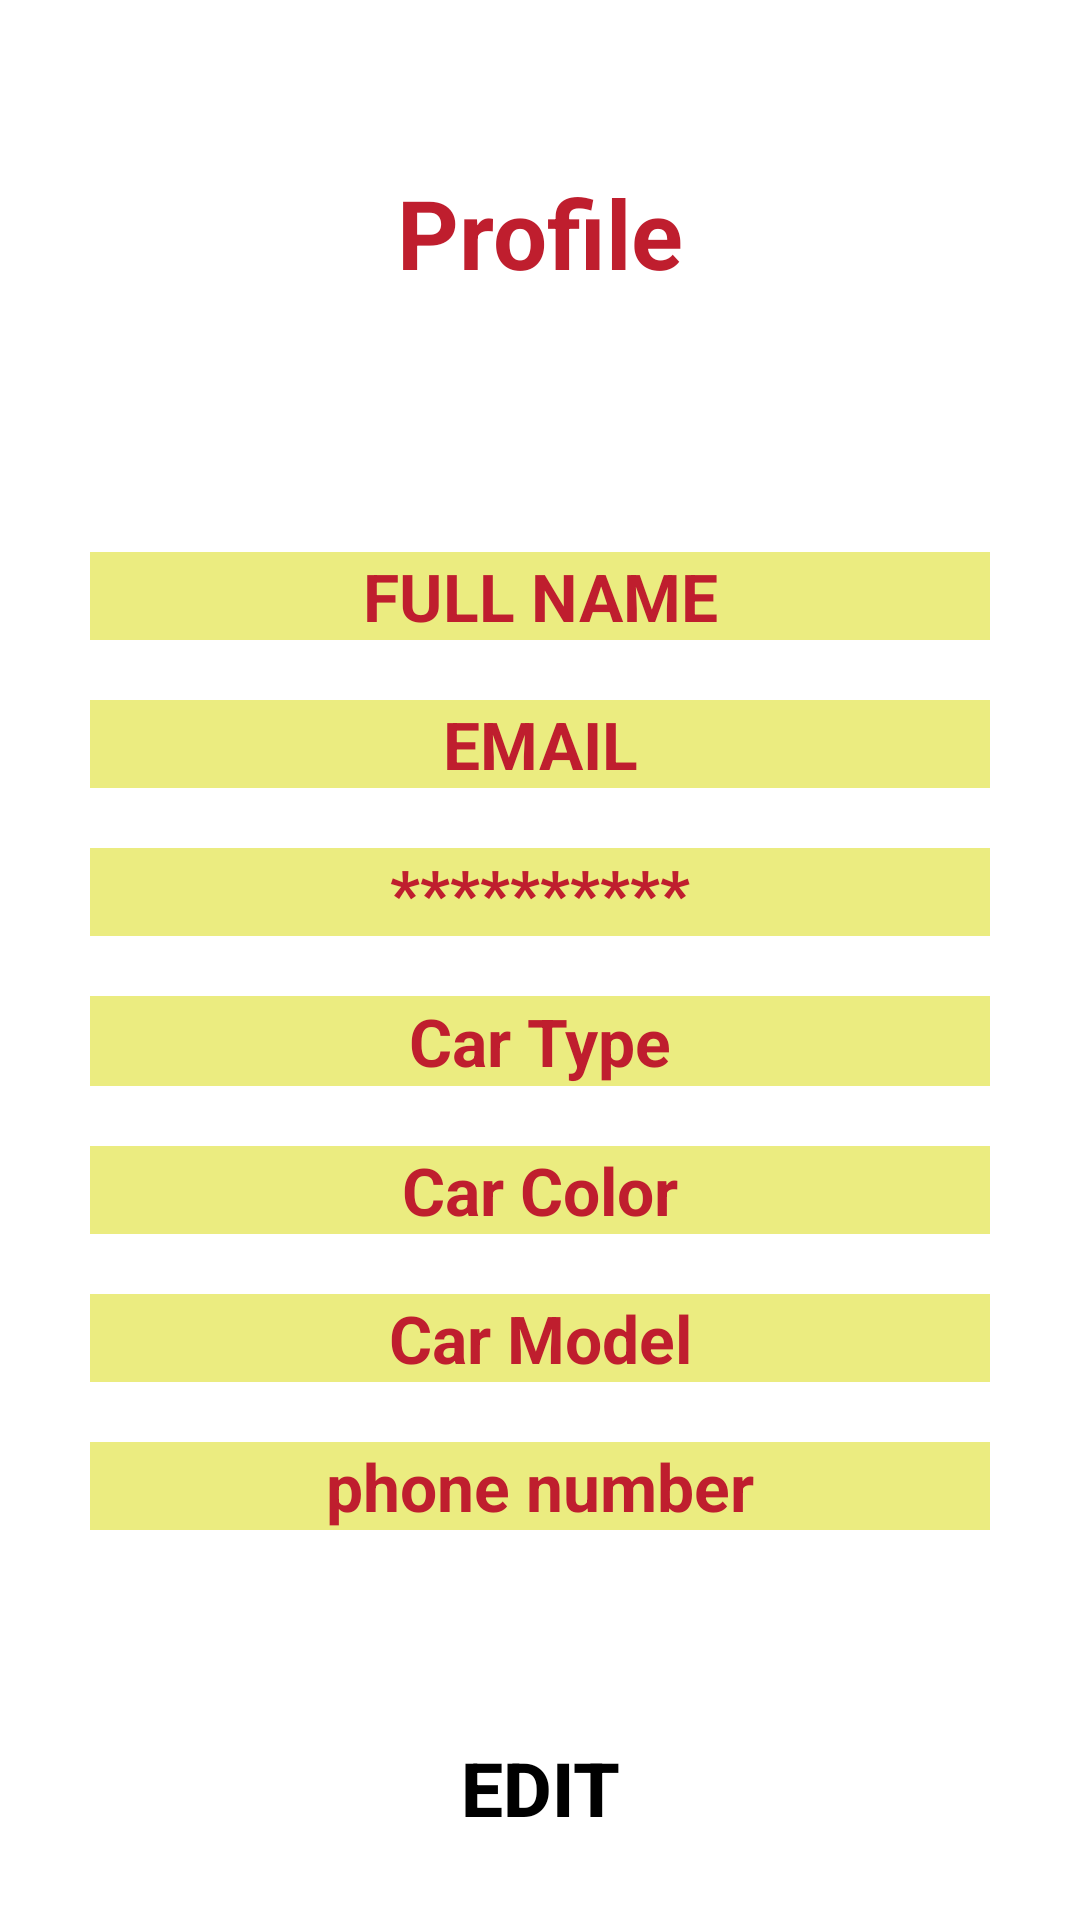

Here is an Android app screen rendered from its layout file. Give the layout XML and the strings, colors and styles it references.
<!-- AndroidManifest.xml: application theme Theme.Task14 -->
<!-- res/layout/activity_user_profile.xml -->
<?xml version="1.0" encoding="utf-8"?>
<androidx.drawerlayout.widget.DrawerLayout xmlns:android="http://schemas.android.com/apk/res/android"
    xmlns:app="http://schemas.android.com/apk/res-auto"
    xmlns:tools="http://schemas.android.com/tools"
    android:layout_width="match_parent"
    android:layout_height="match_parent"
    tools:context=".Users.UserProfileActivity"
    android:background="@color/white"
    android:id="@+id/profileDrawer"
    >

 <ScrollView
     android:layout_width="match_parent"
     android:layout_height="match_parent"
     >
    <RelativeLayout
        android:layout_width="match_parent"
        android:layout_height="match_parent"
        >
        <LinearLayout
            android:id="@+id/S1_100"
            android:layout_width="match_parent"
            android:layout_height="wrap_content">

            <ImageView
                android:id="@+id/profileMenu_image"
                android:layout_width="80dp"
                android:layout_height="65dp"
                android:src="@drawable/menu_icon"
                />

            <androidx.appcompat.widget.Toolbar
                android:id="@+id/profileToolbar"
                android:layout_width="match_parent"
                android:layout_height="?attr/actionBarSize"
                android:background="@android:color/transparent"
                android:elevation="4dp"
                android:theme="@style/ThemeOverlay.AppCompat.Dark.ActionBar"
                app:popupTheme="@style/ThemeOverlay.AppCompat.Light">



            </androidx.appcompat.widget.Toolbar>


        </LinearLayout>

        <TextView
            android:id="@+id/bio_bio"
            android:layout_width="wrap_content"
            android:layout_height="wrap_content"
            android:text="Profile"
            android:textSize="32sp"
            android:textColor="@color/semi_red"
            android:textStyle="bold"
            android:layout_centerHorizontal="true"
            android:layout_marginTop="?attr/actionBarSize"
            />



        <LinearLayout
            android:id="@+id/userEdit_signUpLayout_editText"
            android:layout_width="match_parent"
            android:layout_height="wrap_content"
            android:layout_below="@id/bio_bio"
            android:layout_marginTop="80dp"
            android:gravity="center"
            android:orientation="vertical"
            android:padding="5dp">

            <EditText
                android:id="@+id/userEdit_signUpFullName_editText"
                android:layout_width="300dp"
                android:layout_height="wrap_content"
                android:background="@color/page1"
                android:gravity="center"
                android:hint="FULL NAME"
                android:textColor="@color/semi_red"
                android:textColorHint="@color/semi_red"
                android:textSize="22sp"
                android:textStyle="bold" />

            <EditText
                android:id="@+id/userEdit_signUpEmail_editText"
                android:layout_width="300dp"
                android:layout_height="wrap_content"
                android:layout_marginTop="20dp"
                android:background="@color/page1"
                android:gravity="center"
                android:hint="EMAIL"
                android:textColor="@color/semi_red"
                android:textColorHint="@color/semi_red"
                android:textSize="22sp"
                android:textStyle="bold" />

            <EditText
                android:id="@+id/userEdit_signUpPassword_editText"
                android:layout_width="300dp"
                android:layout_height="wrap_content"
                android:layout_marginTop="20dp"
                android:background="@color/page1"
                android:gravity="center"
                android:hint="**********"
                android:inputType="textPassword"
                android:textColor="@color/semi_red"
                android:textColorHint="@color/semi_red"
                android:textSize="22sp"
                android:textStyle="bold" />

            <EditText
                android:id="@+id/userEdit_signUpTypeOfExp_editText"
                android:layout_width="300dp"
                android:layout_height="30dp"
                android:layout_marginTop="20dp"
                android:background="@color/page1"
                android:gravity="center"
                android:hint="Car Type"
                android:minHeight="48dp"
                android:textColor="@color/semi_red"
                android:textColorHint="@color/semi_red"
                android:textSize="22sp"
                android:textStyle="bold" />

            <EditText
                android:id="@+id/userEdit_signUplevelOfExp_editText"
                android:layout_width="300dp"
                android:layout_height="wrap_content"
                android:layout_marginTop="20dp"
                android:background="@color/page1"
                android:gravity="center"
                android:hint="Car Color"
                android:textColor="@color/semi_red"
                android:textColorHint="@color/semi_red"
                android:textSize="22sp"
                android:textStyle="bold" />

            <EditText
                android:id="@+id/userEdit_signUpLocation_editText"
                android:layout_width="300dp"
                android:layout_height="wrap_content"
                android:layout_marginTop="20dp"
                android:background="@color/page1"
                android:gravity="center"
                android:hint="Car Model"
                android:textColor="@color/semi_red"
                android:textColorHint="@color/semi_red"
                android:textSize="22sp"
                android:textStyle="bold" />

            <EditText
                android:id="@+id/user_signUpPhone_editText"
                android:layout_width="300dp"
                android:layout_height="wrap_content"
                android:layout_marginTop="20dp"
                android:background="@color/page1"
                android:gravity="center"
                android:hint="phone number"
                android:textColor="@color/semi_red"
                android:textColorHint="@color/semi_red"
                android:textSize="22sp"
                android:textStyle="bold" />
        </LinearLayout>

        <Button
            android:id="@+id/userEdit_signUpButton"
            android:layout_width="200dp"
            android:layout_height="50dp"
            android:layout_below="@id/userEdit_signUpLayout_editText"
            android:layout_centerHorizontal="true"
            android:layout_marginTop="?actionBarSize"
            android:background="@android:color/transparent"
            android:text="Edit"
            android:textColor="@color/black"
            android:textSize="25sp"
            android:textStyle="bold" />
    </RelativeLayout>
 </ScrollView>

    <com.google.android.material.navigation.NavigationView
        android:id="@+id/profileNav_view"
        android:layout_width="200dp"
        android:layout_height="match_parent"
        android:layout_gravity="start"
        android:fitsSystemWindows="true"
        app:menu="@menu/navigation_drawer"
        android:background="#55000000"
        android:theme="@style/ActionBar.nameText"
        app:itemTextColor="@color/semi_red"
        />


</androidx.drawerlayout.widget.DrawerLayout>
<!-- resources referenced by this layout -->
<resources>
  <color name="black">#FF000000</color>
  <color name="page1">#EBEC80</color>
  <color name="semi_red">#BF1E2E</color>
  <color name="white">#FFFFFFFF</color>
  <style name="ActionBar.nameText" parent="Theme.AppCompat.DayNight.NoActionBar">
          <item name="android:textColor">@color/semi_red</item>
          <item name="android:textSize">20sp</item>
          <item name="android:textStyle">bold</item>
          <item name="android:layout_marginTop">10dp</item>
          <item name="android:layout_marginLeft">14dp</item>
  
      </style>
  <style name="Theme.Task14" parent="Theme.AppCompat.DayNight.NoActionBar">
          
          <item name="colorPrimary">@color/purple_500</item>
          <item name="colorPrimaryVariant">@color/purple_700</item>
          <item name="colorOnPrimary">@color/white</item>
          
          <item name="colorSecondary">@color/teal_200</item>
          <item name="colorSecondaryVariant">@color/teal_700</item>
          <item name="colorOnSecondary">@color/black</item>
          
          <item name="android:statusBarColor" tools:targetApi="l">?attr/colorPrimaryVariant</item>
          
      </style>
  <color name="purple_500">#FF6200EE</color>
  <color name="purple_700">#FF3700B3</color>
  <color name="teal_200">#FF03DAC5</color>
  <color name="teal_700">#FF018786</color>
</resources>
